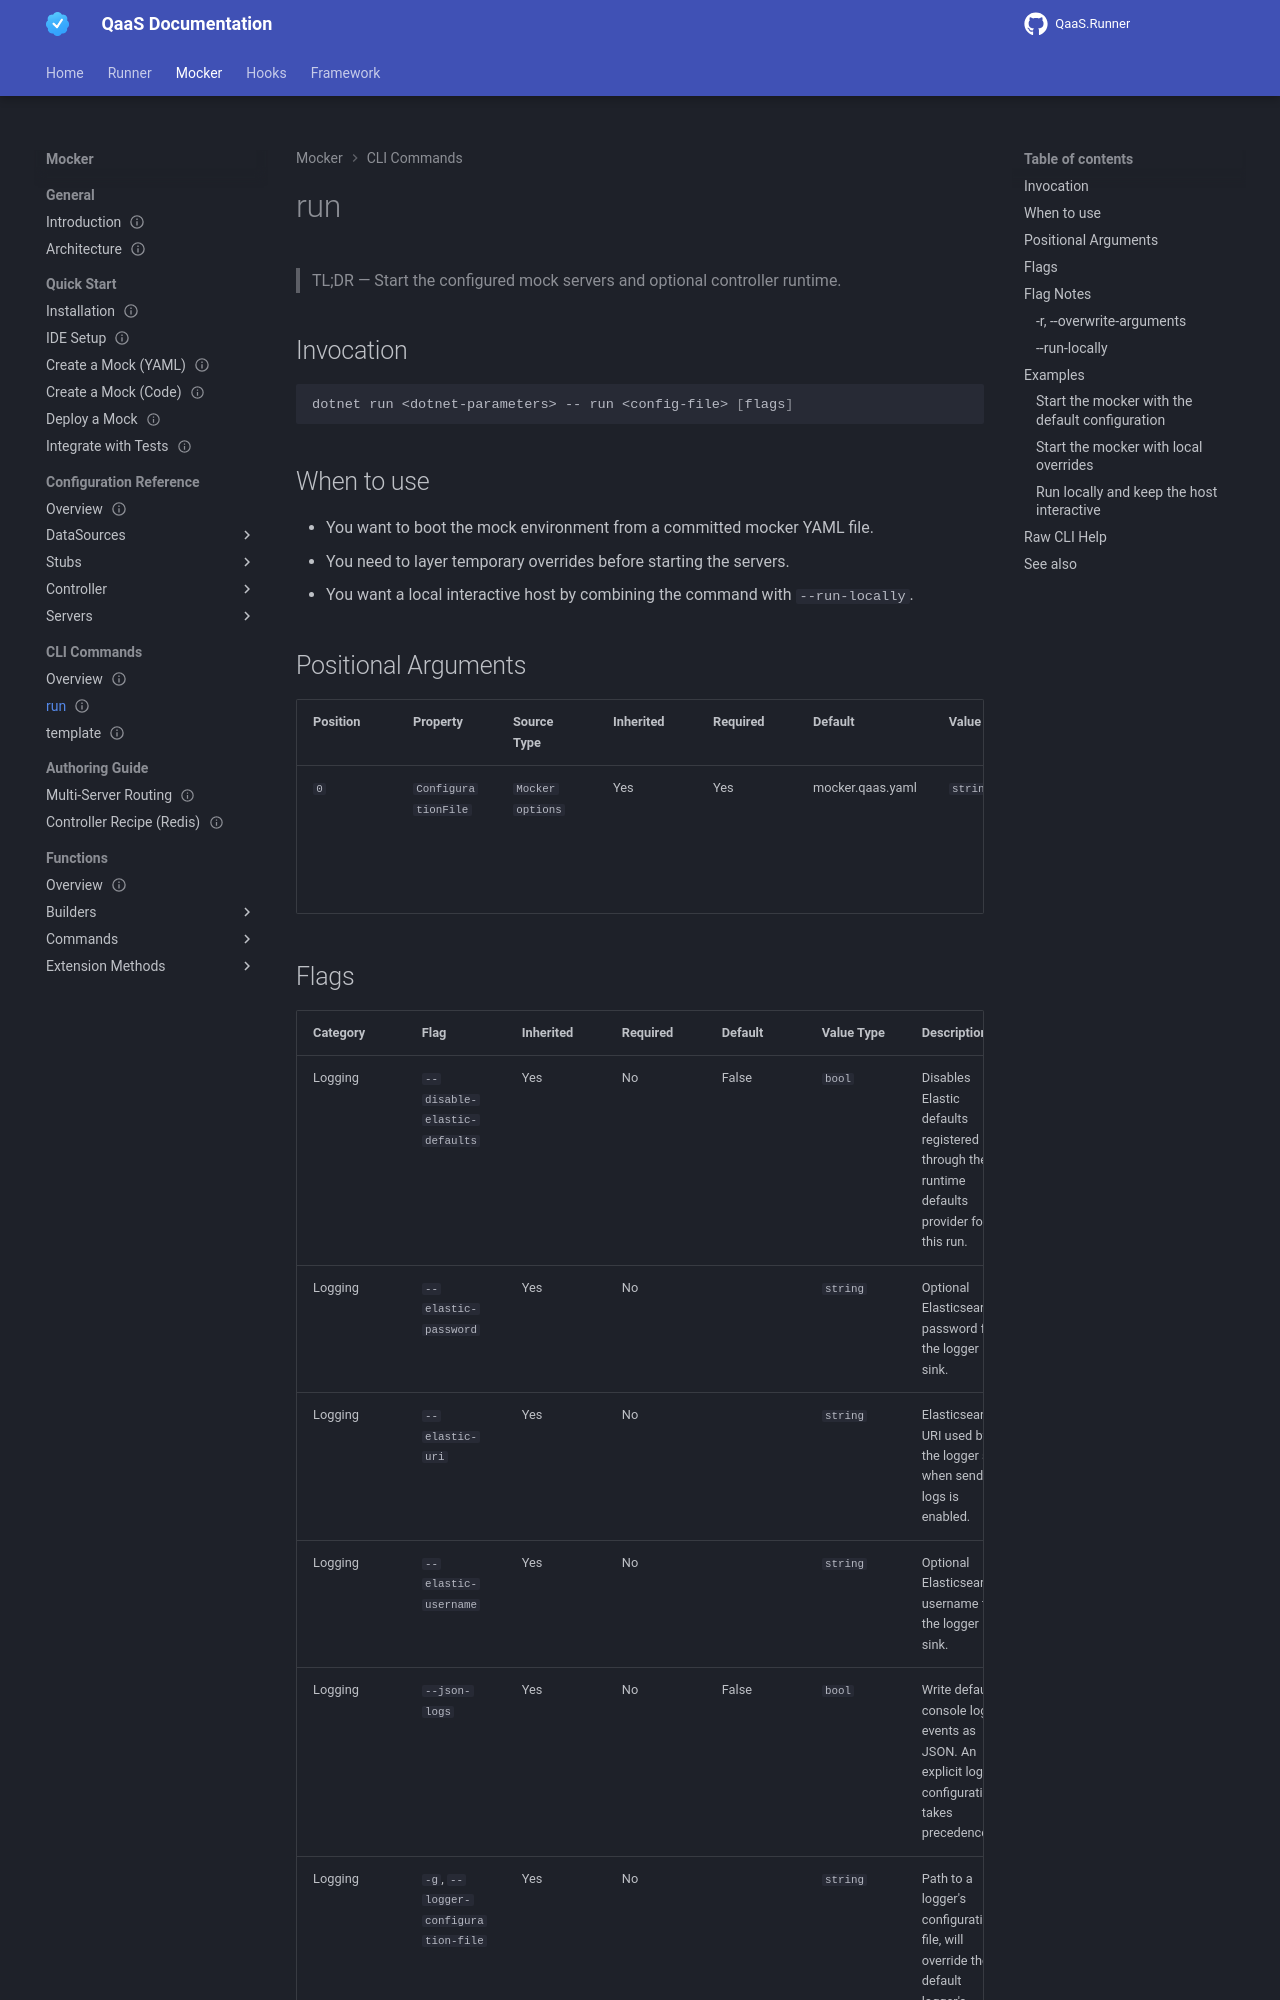

repository: TheSmokeTeam/qaas-docs · page: pr-preview/pr-96/mocker/userInterfaces/mocker/commands/run/index.html · generator: mkdocs

---
id: mocker.userinterfaces.mocker.commands.run
type: reference
status: stable
since: 2.0.0
last_verified: 2026-05-22
applies_to: [mocker]
keywords: [mocker, userinterfaces, commands, run]
summary: "Start the configured mock servers and optional controller runtime."
---

# run

> TL;DR — Start the configured mock servers and optional controller runtime.

## Invocation {: #invocation}

```bash
dotnet run <dotnet-parameters> -- run <config-file> [flags]
```

## When to use {: #when-to-use}

- You want to boot the mock environment from a committed mocker YAML file.
- You need to layer temporary overrides before starting the servers.
- You want a local interactive host by combining the command with `--run-locally`.

## Positional Arguments {: #positional-arguments}

| Position | Property | Source Type | Inherited | Required | Default | Value Type | Description |
| -------- | -------- | ----------- | --------- | -------- | ------- | ---------- | ----------- |
| `0` | `ConfigurationFile` | `Mocker options` | Yes | Yes | mocker.qaas.yaml | `string` | Path to a mocker yaml configuration file to use with the command. |
